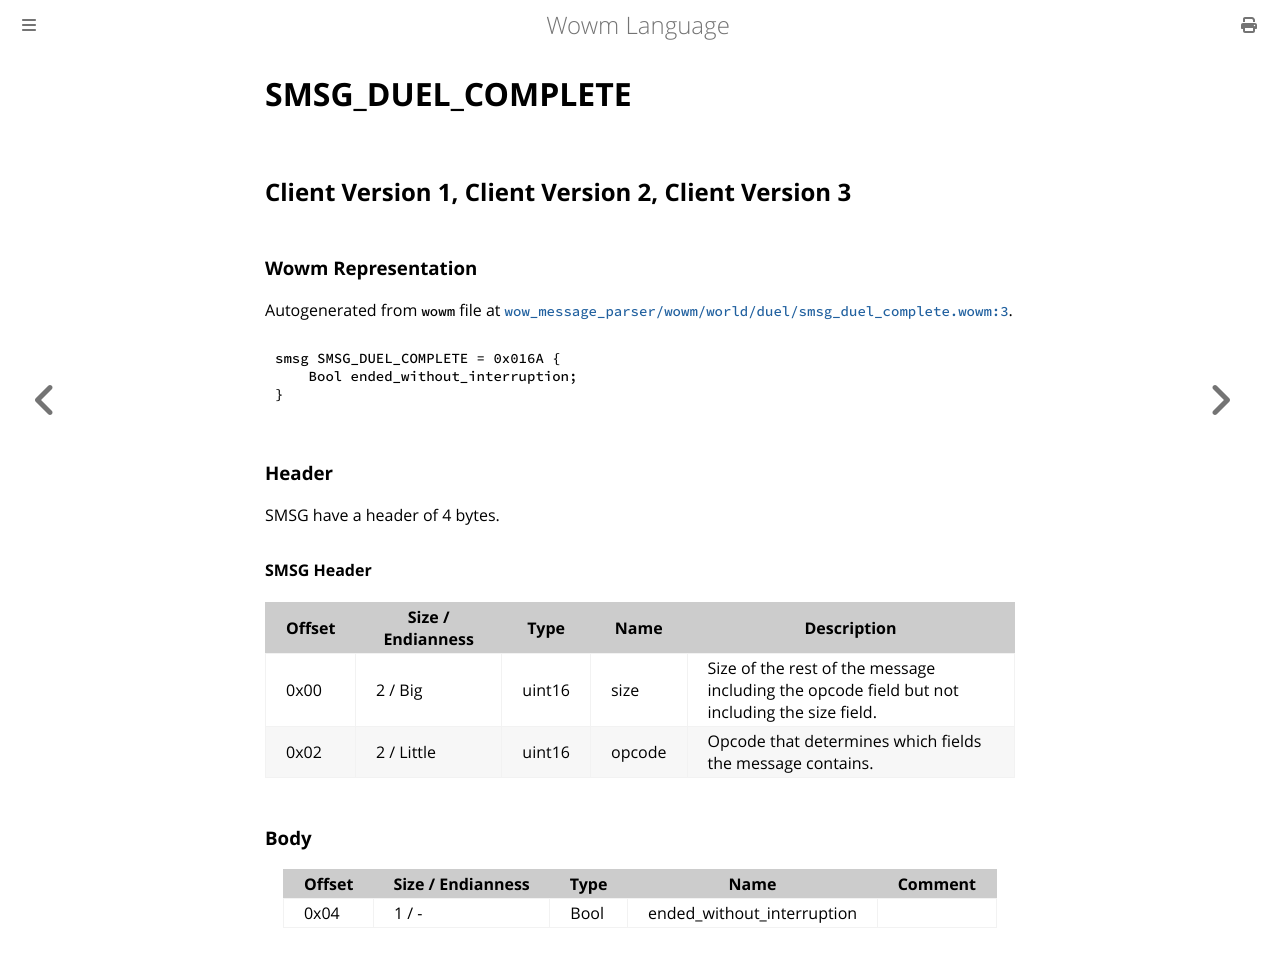

repository: gtker/wow_messages · page: docs/smsg_duel_complete.html · generator: mdbook

# SMSG_DUEL_COMPLETE

## Client Version 1, Client Version 2, Client Version 3

### Wowm Representation

Autogenerated from `wowm` file at [`wow_message_parser/wowm/world/duel/smsg_duel_complete.wowm:3`](https://github.com/gtker/wow_messages/tree/main/wow_message_parser/wowm/world/duel/smsg_duel_complete.wowm#L3).
```rust,ignore
smsg SMSG_DUEL_COMPLETE = 0x016A {
    Bool ended_without_interruption;
}
```
### Header

SMSG have a header of 4 bytes.

#### SMSG Header

| Offset | Size / Endianness | Type   | Name   | Description |
| ------ | ----------------- | ------ | ------ | ----------- |
| 0x00   | 2 / Big           | uint16 | size   | Size of the rest of the message including the opcode field but not including the size field.|
| 0x02   | 2 / Little        | uint16 | opcode | Opcode that determines which fields the message contains.|

### Body

| Offset | Size / Endianness | Type | Name | Comment |
| ------ | ----------------- | ---- | ---- | ------- |
| 0x04 | 1 / - | Bool | ended_without_interruption |  |
